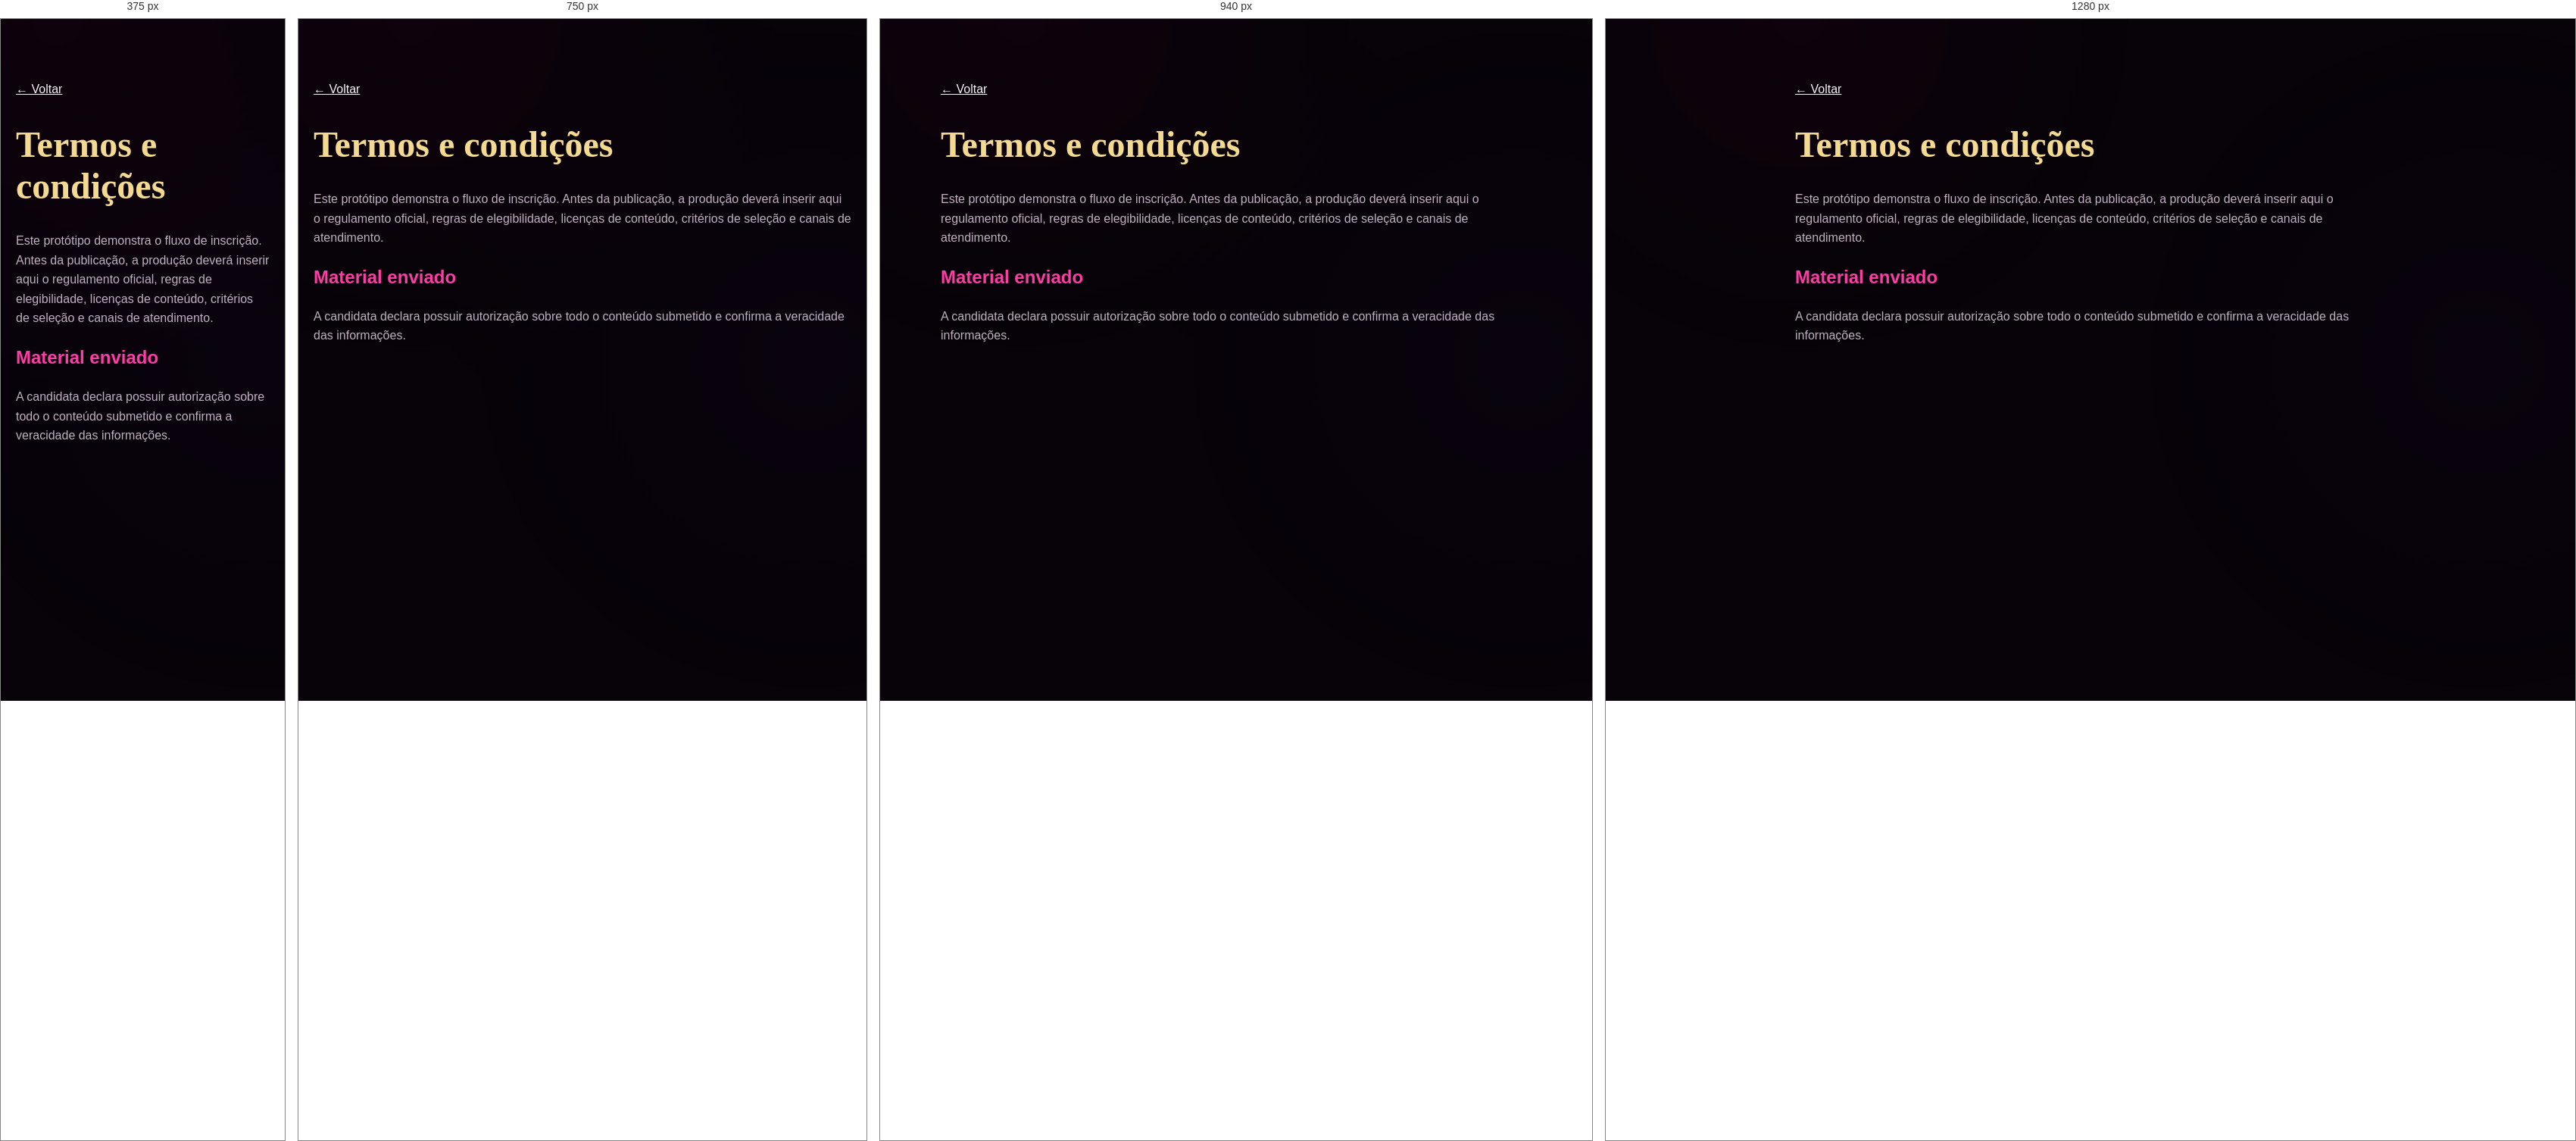
Rendered at 375 px, 750 px, 940 px and 1280 px, left to right.

<!-- file: termos.html -->
<!doctype html><html lang="pt-BR"><head><meta charset="utf-8"><meta name="viewport" content="width=device-width,initial-scale=1"><title>Termos — Kweens Drag Race</title><link rel="stylesheet" href="css/styles.css"></head><body><main class="legal"><a href="index.html">← Voltar</a><h1>Termos e condições</h1><p>Este protótipo demonstra o fluxo de inscrição. Antes da publicação, a produção deverá inserir aqui o regulamento oficial, regras de elegibilidade, licenças de conteúdo, critérios de seleção e canais de atendimento.</p><h2>Material enviado</h2><p>A candidata declara possuir autorização sobre todo o conteúdo submetido e confirma a veracidade das informações.</p></main></body></html>


/* @media block from styles.css */
@media(max-width:900px){.header nav,.header-cta{display:none}.menu{display:block}.header nav.open{position:fixed;inset:72px 0 0;display:flex;flex-direction:column;align-items:center;justify-content:center;background:rgba(7,3,9,.98);font-size:1.4rem}.hero{background-image:linear-gradient(180deg,rgba(5,2,8,.1) 0%,rgba(5,2,8,.7) 42%,#070309 72%),url('../assets/images/hero-runway.png');background-position:63% top;align-items:end;padding-top:38vh}.hero-copy{text-align:center;margin:auto;padding-bottom:60px}.logo--hero{margin-inline:auto}.tags,.hero-actions{justify-content:center}.three,.steps,.timeline{grid-template-columns:1fr}.steps article{border-right:0;border-bottom:1px solid var(--border)}.split{grid-template-columns:1fr}.timeline article{border-top:0;border-left:2px solid var(--gold)}footer{flex-direction:column;text-align:center}footer>small{margin:0}.reveal{opacity:1;transform:none}}

/* @media block from styles.css */
@media(max-width:600px){.hero{min-height:860px}.hero h1{font-size:3.5rem}.hero-actions{flex-direction:column}.hero-actions .btn{width:100%;min-width:0}.tags{gap:12px;flex-wrap:wrap;font-size:.62rem}.section{padding-block:65px}.form-grid,.uploads{grid-template-columns:1fr}.wide{grid-column:auto}.progress small{font-size:.58rem}.progress button{width:86px}.form-nav{flex-wrap:wrap}.form-nav .save-status{order:-1;width:100%;text-align:center}.form-nav .btn{flex:1;padding-inline:12px}.success-card dl{grid-template-columns:1fr}.success-actions{flex-direction:column}.header .text-link{font-size:.62rem}}

/* @media block from styles.css */
@media(max-width:600px){.application-notice{align-items:flex-start;padding:16px}.application-notice>span{width:36px;height:36px;flex-basis:36px}}

/* @media block from styles.css */
@media(max-width:900px){.brand-image--hero{margin-inline:auto}}

/* @media block from styles.css */
@media(max-width:600px){.brand-image--header{width:140px}.brand-image--hero{width:min(390px,100%)}}

/* @media block from styles.css */
@media(max-width:980px){.briefing-grid{grid-template-columns:repeat(2,1fr)}.briefing-grid .finale{grid-column:span 2}}

/* @media block from styles.css */
@media(max-width:600px){.briefing-grid{grid-template-columns:1fr;gap:12px}.briefing-grid article,.briefing-grid .finale{grid-column:auto;min-height:0;padding:22px}.briefing-grid h3{margin:10px 0 7px;font-size:.9rem}.briefing-grid p{font-size:.8rem}.mini-challenges{align-items:flex-start;padding:22px}.mini-challenges>span{font-size:2rem}}

/* @media block from styles.css */
@media(max-width:900px){.header{position:absolute;top:0;left:0;width:100%;min-height:76px;justify-content:flex-end;border:0;background:transparent;backdrop-filter:none}.header>.brand-image--header{display:none}.header .menu{margin-left:auto;border-color:var(--gold2);background:rgba(7,3,9,.66);box-shadow:0 0 22px rgba(212,20,120,.28)}.header nav.open{inset:0;z-index:-1;padding-top:72px;background:rgba(7,3,9,.98)}.hero{min-height:100svh;padding:0;background-image:linear-gradient(180deg,rgba(5,2,8,.08) 0%,rgba(5,2,8,.18) 42%,rgba(7,3,9,.96) 88%,#070309 100%),url('../assets/images/hero-runway-mobile.png');background-size:cover;background-position:center top;background-repeat:no-repeat;align-items:stretch}.hero-inner{width:min(100% - 32px,540px);display:flex}.hero-copy{width:100%;max-width:none;min-height:100svh;padding:94px 0 42px;display:flex;flex-direction:column;align-items:center;text-align:center}.hero .brand-image--hero{width:min(92vw,470px);margin:0 auto 8px;position:relative;z-index:1}.hero .kicker{margin-top:auto;text-shadow:0 2px 12px #000}.hero h1{font-size:clamp(3.35rem,15vw,5.25rem);margin:8px 0 14px;text-shadow:0 4px 22px #000,0 0 30px rgba(0,0,0,.9)}.hero .lead{margin:0;text-shadow:0 2px 12px #000}.hero-actions{width:100%;margin:22px 0 20px}.hero-actions .btn{width:100%;min-height:62px;font-size:1rem;border-width:2px;box-shadow:inset 0 0 25px #ff77bd,0 0 34px rgba(255,60,166,.58)}.hero-actions .text-link{display:none}.tags{justify-content:center}.section:first-of-type{position:relative}}